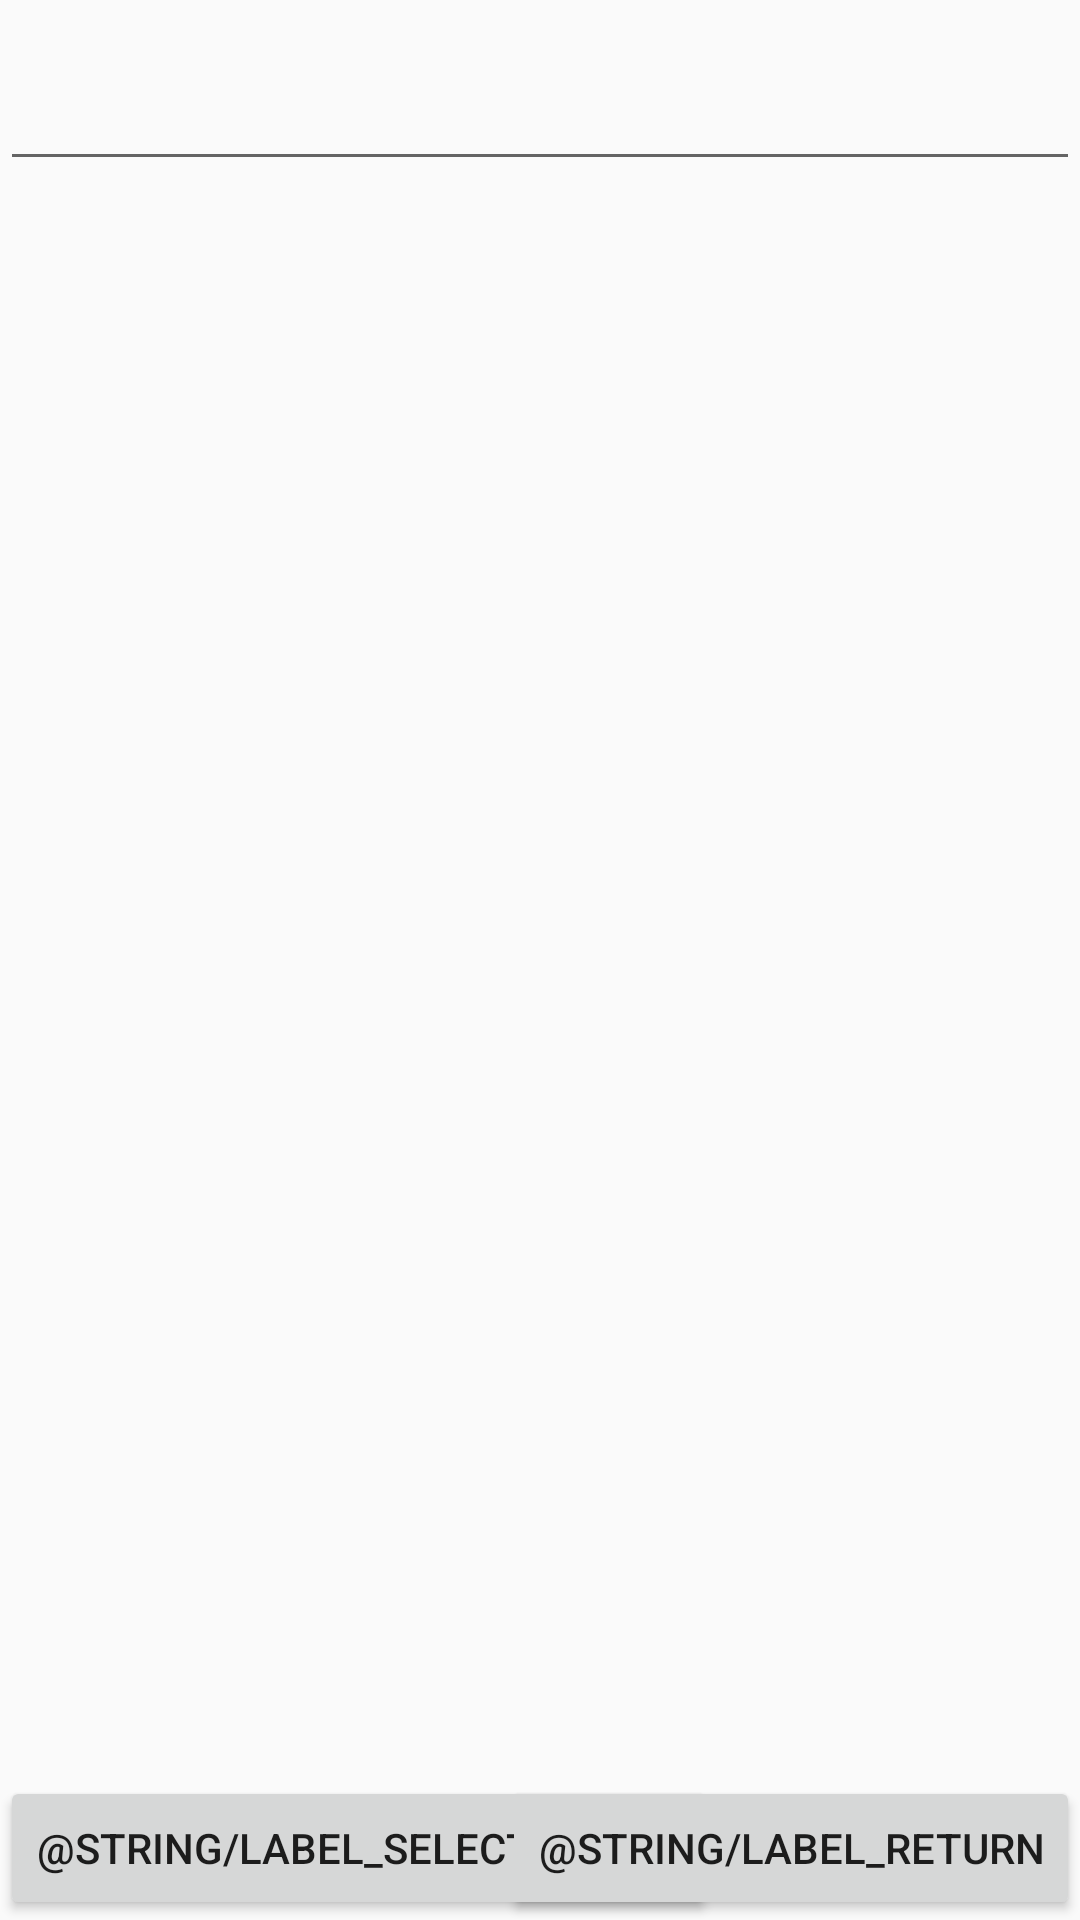

Reconstruct the res/layout file that produces this screen, plus the resources it refers to.
<!-- AndroidManifest.xml: application theme AppTheme -->
<!-- res/layout/activity_sub.xml -->
<?xml version="1.0" encoding="utf-8"?>
<RelativeLayout xmlns:android="http://schemas.android.com/apk/res/android"
    android:layout_width="match_parent"
    android:layout_height="match_parent">

    <LinearLayout
        android:layout_width="match_parent"
        android:layout_height="match_parent"
        android:layout_alignParentTop="true"
        android:orientation="vertical">

        
        <ImageView
            android:id="@+id/image_view"
            android:layout_width="match_parent"
            android:layout_height="wrap_content" />

        
        <TextView
            android:id="@+id/text_date"
            android:layout_width="match_parent"
            android:layout_height="wrap_content" />

        
        <EditText
            android:id="@+id/text_comment"
            android:layout_width="match_parent"
            android:layout_height="wrap_content" />

        
        <TextView
            android:id="@+id/text_quantity"
            android:layout_width="match_parent"
            android:layout_height="wrap_content" />

    </LinearLayout>

    
    <RelativeLayout
        android:id="@+id/footer_container"
        android:layout_width="match_parent"
        android:layout_height="wrap_content"
        android:layout_alignParentBottom="true">

        
        <Button
            android:id="@+id/activity_detail_select_button"
            android:layout_width="wrap_content"
            android:layout_height="wrap_content"
            android:layout_alignParentLeft="true"
            android:text="@string/label_select_image" />

        
        <Button
            android:id="@+id/return_button"
            android:layout_width="wrap_content"
            android:layout_height="wrap_content"
            android:layout_alignParentRight="true"
            android:text="@string/label_return" />

    </RelativeLayout>

</RelativeLayout>
<!-- resources referenced by this layout -->
<resources>
  <style name="AppTheme" parent="Theme.AppCompat.Light.DarkActionBar">
          
          <item name="colorPrimary">@color/colorPrimary</item>
          <item name="colorPrimaryDark">@color/colorPrimaryDark</item>
          <item name="colorAccent">@color/colorAccent</item>
      </style>
  <!-- not gathered from this repository: default colours our renderer supplied (Android Studio template values) -->
  <color name="colorPrimary">#FF6200EE</color>
  <color name="colorPrimaryDark">#FF3700B3</color>
  <color name="colorAccent">#FF03DAC5</color>
</resources>
